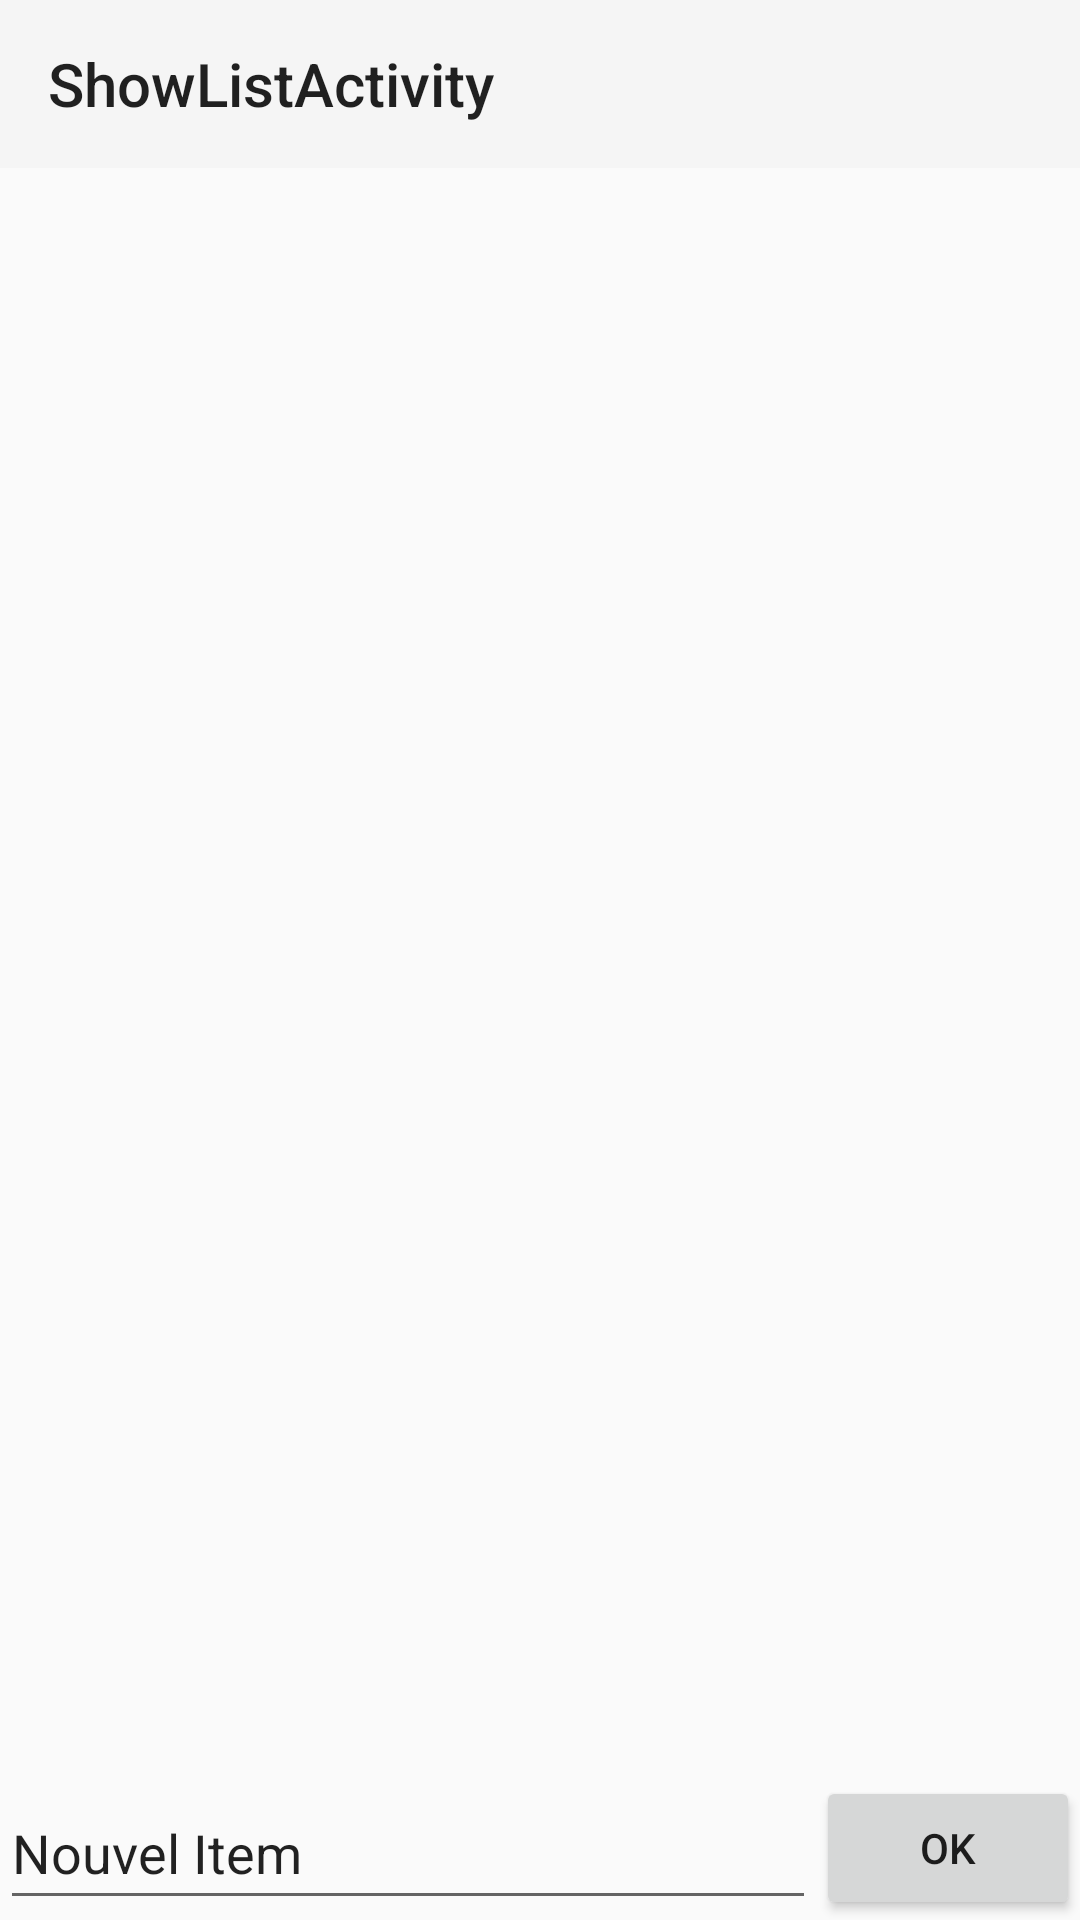

Here is an Android app screen rendered from its layout file. Give the layout XML and the strings, colors and styles it references.
<!-- AndroidManifest.xml: application theme Theme.AppCompat.Light.NoActionBar -->
<!-- res/layout/activity_show_list.xml -->
<?xml version="1.0" encoding="utf-8"?>
<androidx.constraintlayout.widget.ConstraintLayout xmlns:android="http://schemas.android.com/apk/res/android"
    xmlns:app="http://schemas.android.com/apk/res-auto"
    xmlns:tools="http://schemas.android.com/tools"
    android:layout_width="match_parent"
    android:layout_height="match_parent"
    tools:context=".activities.ShowListActivity">


    <androidx.appcompat.widget.Toolbar
        android:id="@+id/toolbar"
        android:layout_width="0dp"
        android:layout_height="wrap_content"
        android:background="?attr/colorPrimary"
        android:minHeight="?attr/actionBarSize"
        android:theme="?attr/actionBarTheme"
        app:layout_constraintEnd_toEndOf="parent"
        app:layout_constraintStart_toStartOf="parent"
        app:layout_constraintTop_toTopOf="parent"
        app:title="ShowListActivity" />

    <EditText
        android:id="@+id/newItem"
        android:layout_width="0dp"
        android:layout_height="wrap_content"
        android:ems="10"
        android:inputType="text"
        android:minHeight="48dp"
        android:text="Nouvel Item"
        app:layout_constraintBottom_toBottomOf="parent"
        app:layout_constraintEnd_toStartOf="@+id/btnOK"
        app:layout_constraintStart_toStartOf="parent" />

    <Button
        android:id="@+id/btnOK"
        android:layout_width="wrap_content"
        android:layout_height="wrap_content"
        android:text="OK"
        app:layout_constraintBottom_toBottomOf="parent"
        app:layout_constraintEnd_toEndOf="parent"
        app:layout_constraintTop_toTopOf="@+id/newItem" />

    <androidx.recyclerview.widget.RecyclerView
        android:id="@+id/list"
        android:layout_width="0dp"
        android:layout_height="0dp"
        android:layout_marginTop="2dp"
        app:layout_constraintBottom_toTopOf="@+id/newItem"
        app:layout_constraintEnd_toEndOf="parent"
        app:layout_constraintStart_toStartOf="parent"
        app:layout_constraintTop_toBottomOf="@+id/toolbar" />

</androidx.constraintlayout.widget.ConstraintLayout>
<!-- resources referenced by this layout -->
<resources>

</resources>
